Image classification data set "GAN-Autoencoder" (vandanamonappa07/GAN-Autoencoder on GitHub). Class labels (5): non-tumor, non-viable tumor, tumor, viable, viable non-viable.

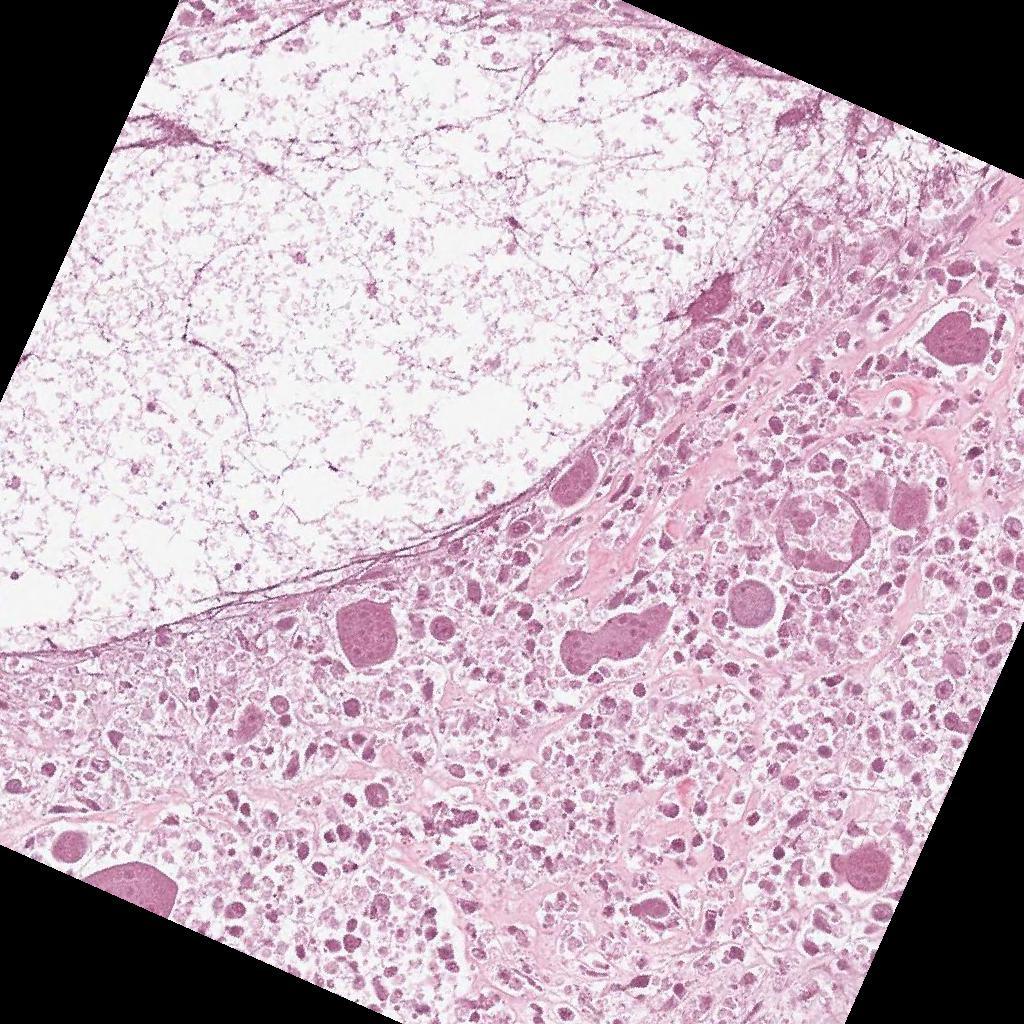
Label: non-viable tumor

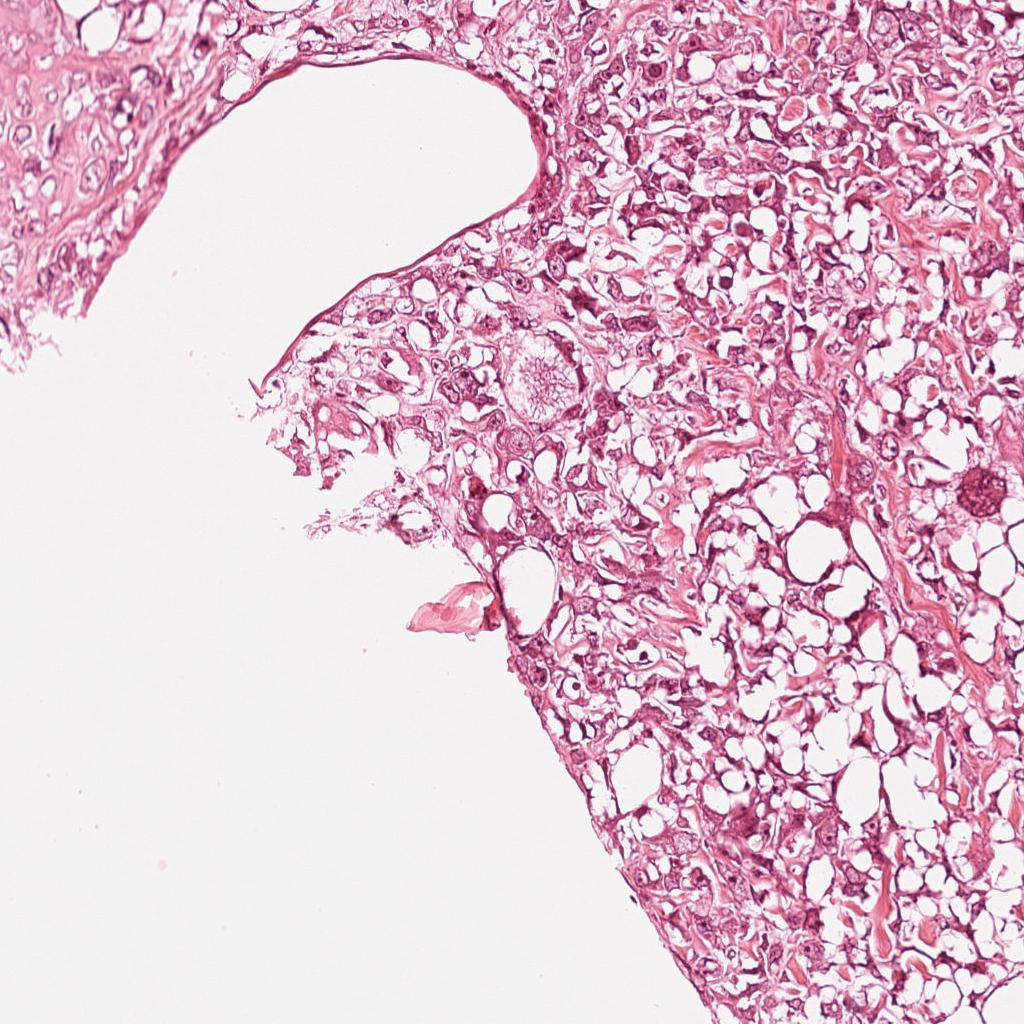
Label: viable

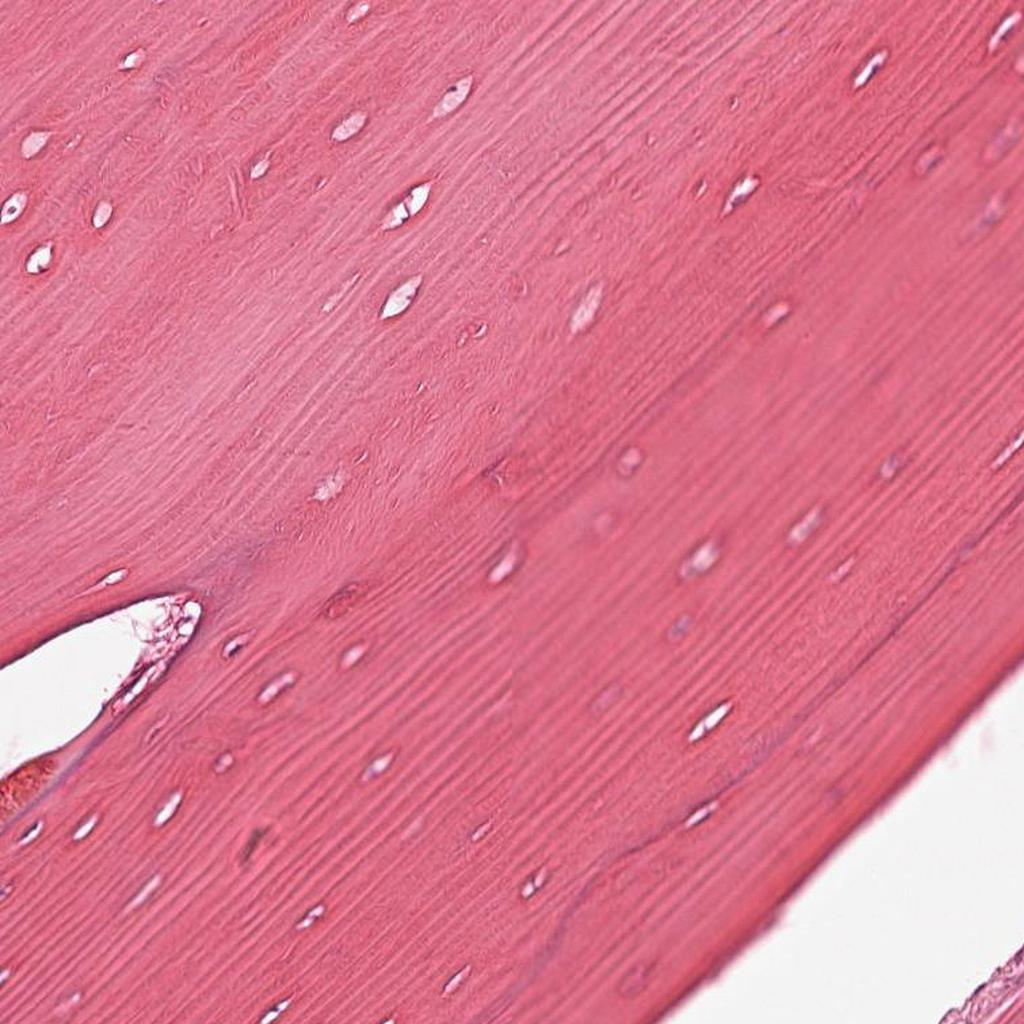
Label: non-tumor

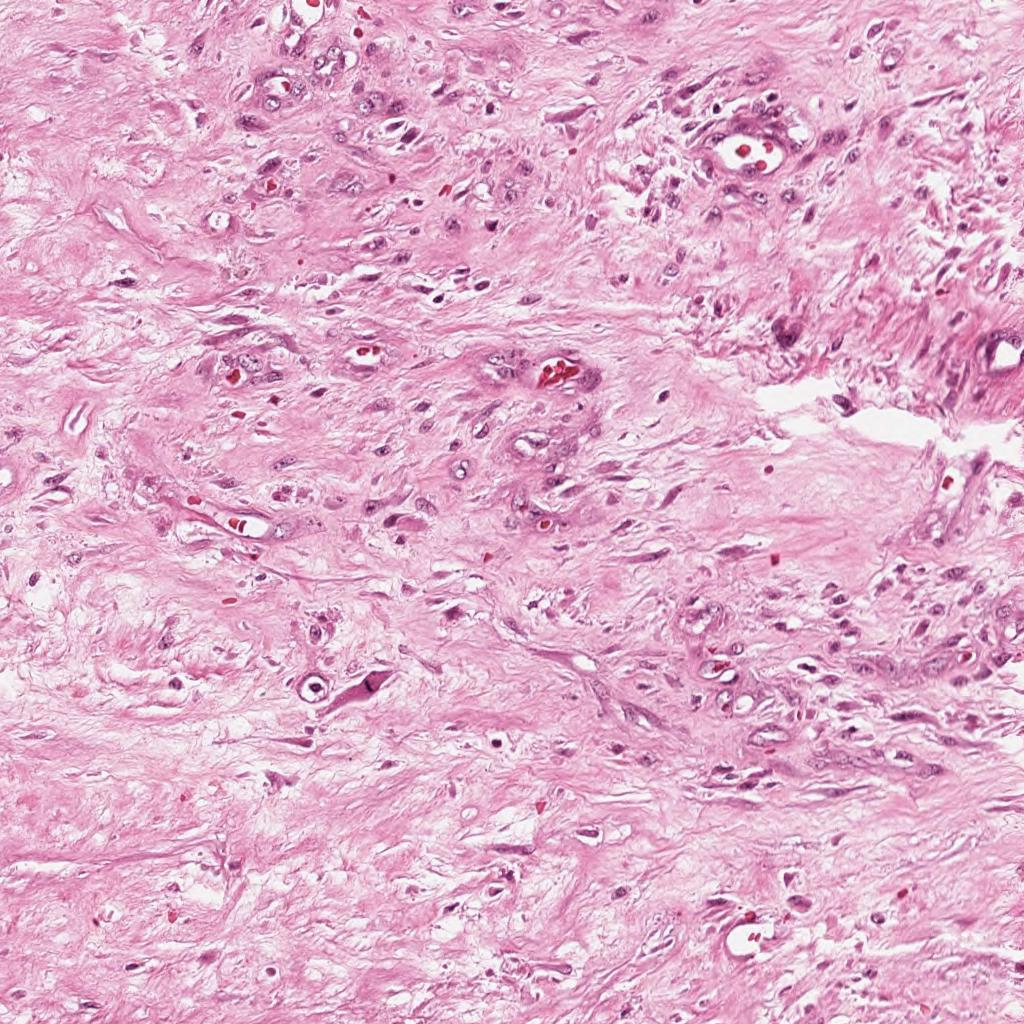
Label: non-viable tumor

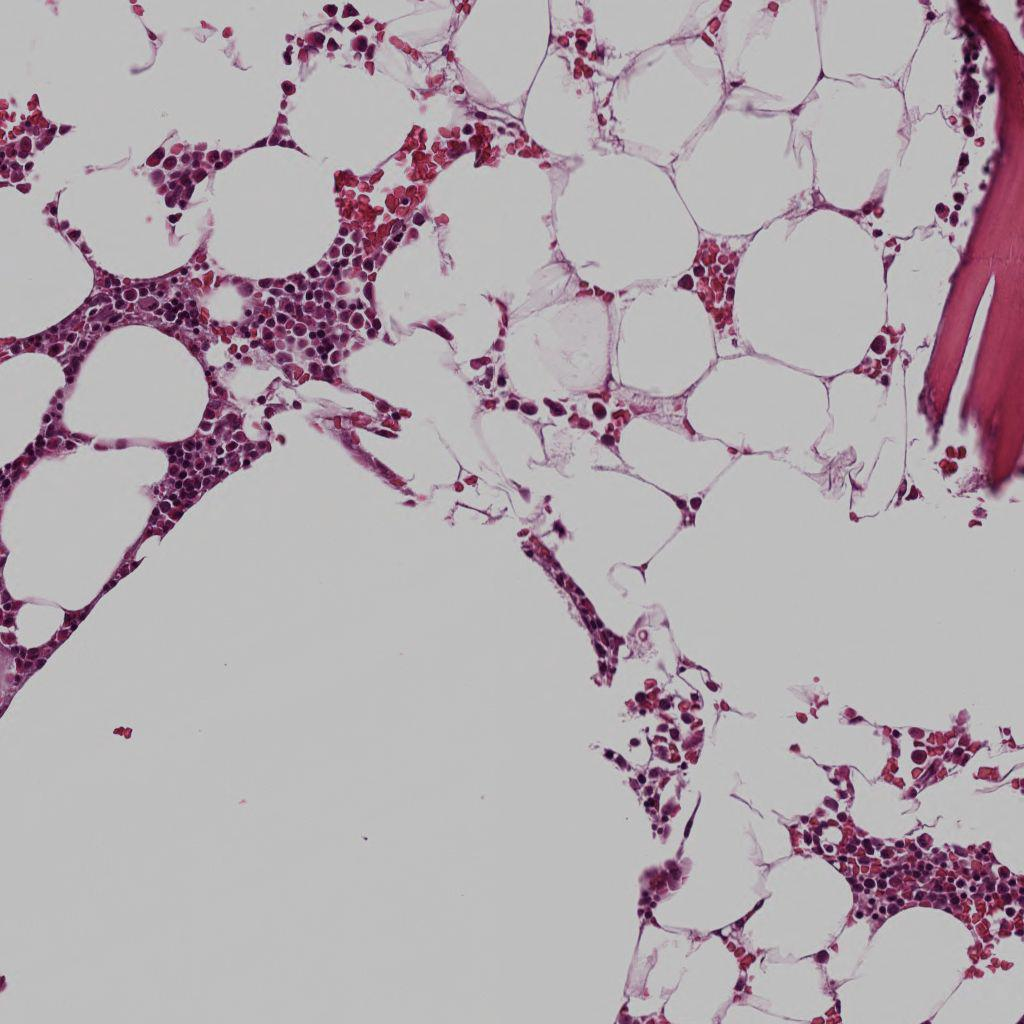
Label: non-tumor

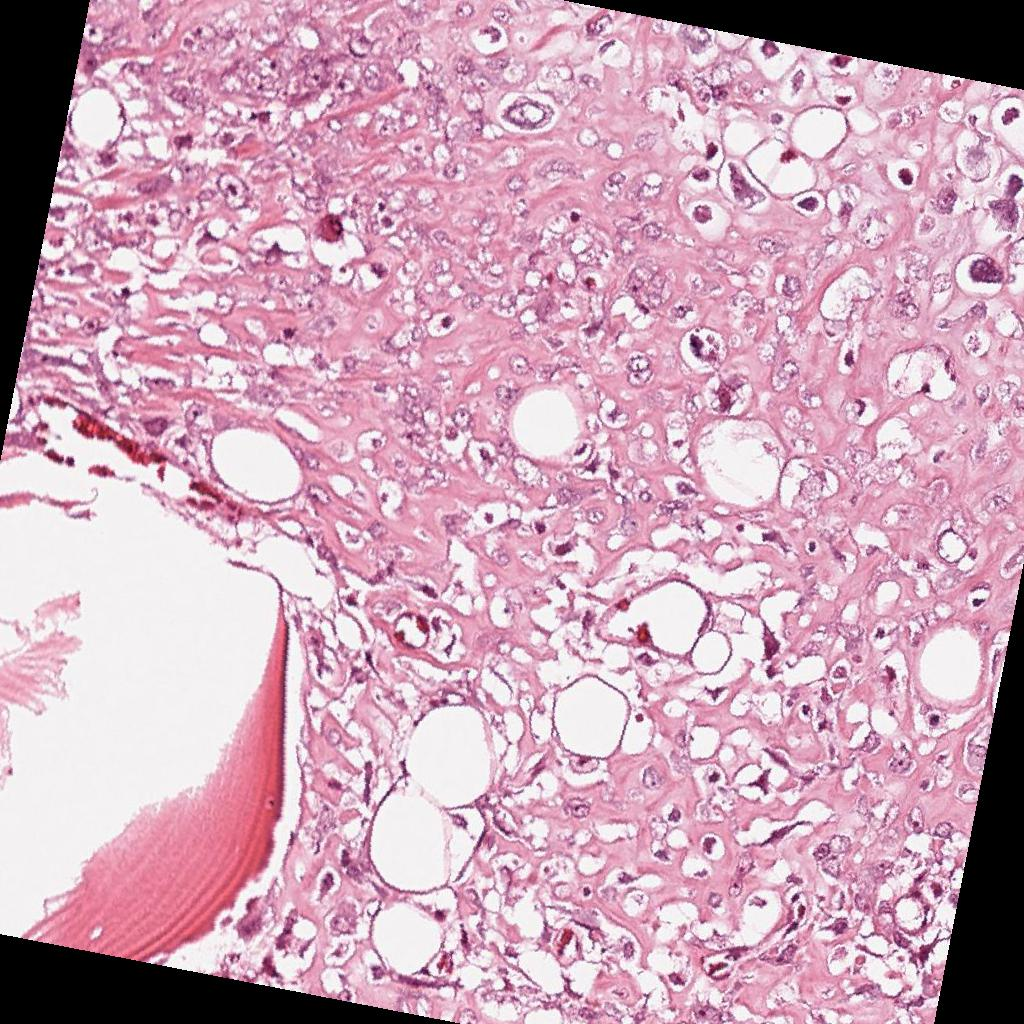
Label: viable
